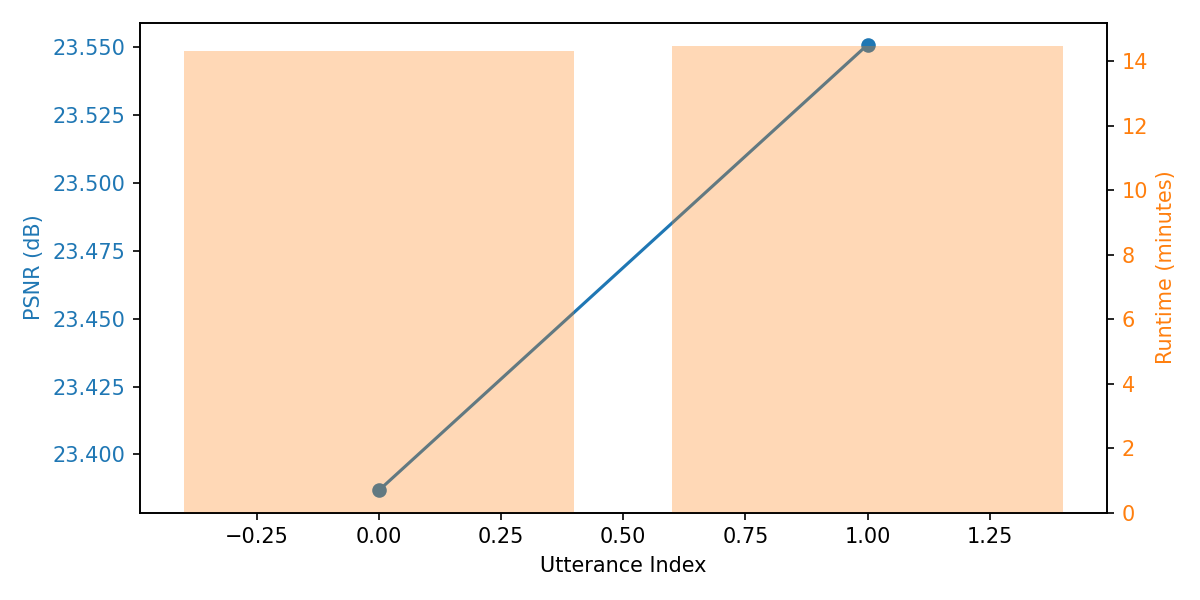

The table this chart was drawn from, first rows:
utterance_file, duration_sec, num_segments, optimization_time_sec, mse, mae, psnr, chunk_max_mae, chunk_min_mae, transcript_preview, run_dir
sampleidx_0_concat.pt, 10.22, 21, 859.4, 27.18, 3.792, 23.39, 5.289, 1.92, i have monday frog later oh friend yes w…, ds1_lr0.4_iter600_start0_end1
sampleidx_0_concat.pt, 10.22, 21, 868.3, 26.17, 3.731, 23.55, None, None, i have monday frog later oh friend yes w…, ds1_lr0.4_iters600_sample0_old
